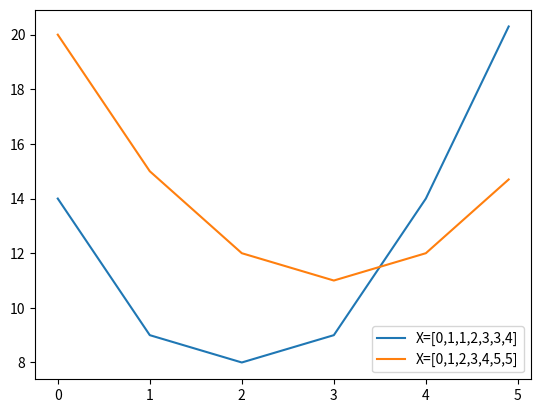

This chart was generated by the following Python code:
import numpy as np
import matplotlib.pyplot as plt

def g(x,s):
    abdiff = sum([abs(sn - x) for sn in s])
    return abdiff

def X(t):
    num = 2*(t*t) -3*t +1
    denom = 6
    return num/denom

t1 = np.arange(0.0, 5.0, 0.1)
X  = [1,2,4,3,1,0,3]
X2 = [0,1,2,3,4,5,5]
plt.plot(t1, g(t1,X), label="X=[0,1,1,2,3,3,4]")
plt.plot(t1, g(t1,X2), label="X=[0,1,2,3,4,5,5]")

plt.legend(loc='best')
plt.show()
